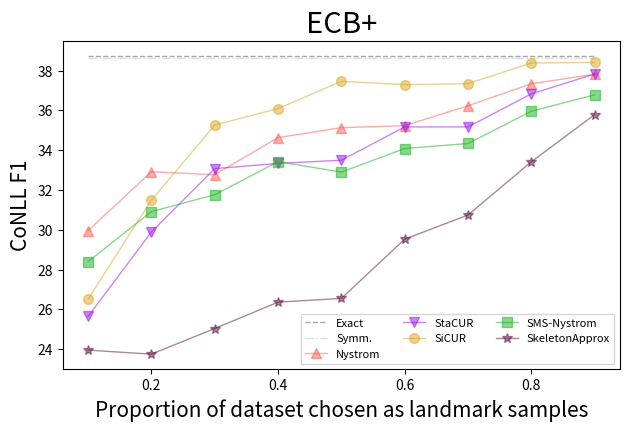
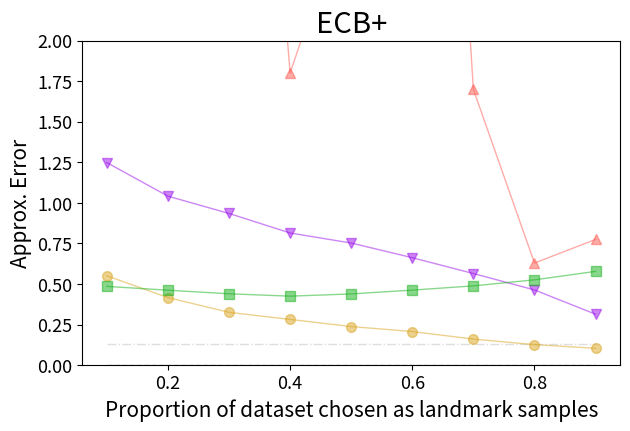

Recreate these plots in Python, in order.


import matplotlib.pyplot as plt
import numpy as np
import os

def plot_errors(name="ECB+", \
    save_path="plot", y_lims=[]):
    # res_f1 = {
    #     "exact": [
    #         [0.1, 0.2, 0.3, 0.4, 0.5, 0.6, 0.7, 0.8, 0.9],
    #         [38.74880657037666] * len([0.1, 0.2, 0.3, 0.4, 0.5, 0.6, 0.7, 0.8, 0.9])
    #     ],
    #     "sym": [
    #         [0.1, 0.2, 0.3, 0.4, 0.5, 0.6, 0.7, 0.8, 0.9],
    #         [38.623556216790654]* len([0.1, 0.2, 0.3, 0.4, 0.5, 0.6, 0.7, 0.8, 0.9])
    #     ],
    #     "nystrom": [
    #         [0.1, 0.2, 0.3, 0.4, 0.5, 0.6, 0.7, 0.8, 0.9],
    #         [29.453001115656377, 31.901301909123653, 33.89523242300988, 33.60986202955343, 35.574965261695226,
    #          37.107572264585926, 36.68823043790381, 36.770537450998, 37.259855174849875]
    #     ],
    #     "cur": [
    #         [0.1, 0.2, 0.3, 0.4, 0.5, 0.6, 0.7, 0.8, 0.9],
    #         [24.150488063329803, 29.53522903033908, 32.426787836304165, 32.86921232537402, 34.89727972947586,
    #          34.90617098275133, 35.335144224069865, 36.590698518385224, 37.67883254117065]
    #     ],
    #     "cur_alt": [
    #         [0.1, 0.2, 0.3, 0.4, 0.5, 0.6, 0.7, 0.8, 0.9],
    #         [28.128409441870726, 32.30474413561053, 34.43464486443086, 35.899560666636724, 37.12608083184479,
    #          36.29640492099795, 37.8827303695399, 38.26506415471348, 38.20478221078221]
    #     ],
    #     "nystrom_eig_est": [
    #         [0.1, 0.2, 0.3, 0.4, 0.5, 0.6, 0.7, 0.8, 0.9],
    #         [20.222374744661096, 24.979276825939138, 28.922908462203445, 29.71230751996415, 29.92687277622848,
    #          29.973995518316446, 30.454572490706322, 30.282750331058367, 29.97471384518894]
    #     ],
    # }
    # res_err = {
    #     "exact": [
    #         [0.1, 0.2, 0.3, 0.4, 0.5, 0.6, 0.7, 0.8, 0.9],
    #         [0.0] * len([0.1, 0.2, 0.3, 0.4, 0.5, 0.6, 0.7, 0.8, 0.9])
    #     ],
    #     "sym": [
    #         [0.1, 0.2, 0.3, 0.4, 0.5, 0.6, 0.7, 0.8, 0.9],
    #         [0.12959994703820654] * len([0.1, 0.2, 0.3, 0.4, 0.5, 0.6, 0.7, 0.8, 0.9])
    #     ],
    #     "nystrom": [
    #         [0.1, 0.2, 0.3, 0.4, 0.5, 0.6, 0.7, 0.8, 0.9],
    #         [2.772682744199066, 5.949554995156294, 2.930434588330667, 2.1836144439835365, 2.107271635851369,
    #          0.9578672924985379, 1.1370387264340296, 32.76028259180046, 0.5801060841147075]
    #     ],
    #     "cur": [
    #         [0.1, 0.2, 0.3, 0.4, 0.5, 0.6, 0.7, 0.8, 0.9],
    #         [1.213165380442959, 1.053327605619403, 0.9190546640682088, 0.8326280683943349, 0.7526685722469477,
    #          0.6670065633334793, 0.5831746612592008, 0.473997983636062, 0.35587686046244565]
    #     ],
    #     "cur_alt": [
    #         [0.1, 0.2, 0.3, 0.4, 0.5, 0.6, 0.7, 0.8, 0.9],
    #         [0.5711757211744267, 0.41354485861670676, 0.3593225652064925, 0.2901445826254471, 0.2558885392384951,
    #          0.23427848603048979, 0.20278928727650455, 0.1839981588473012, 0.16631205284245257]
    #     ],
    #     "nystrom_eig_est": [
    #         [0.1, 0.2, 0.3, 0.4, 0.5, 0.6, 0.7, 0.8, 0.9],
    #         [0.5689465823771407, 0.5047999530139534, 0.4730218680756465, 0.4906711952185969, 0.5398778758939089,
    #          0.5763011570974493, 0.8108787254776367, 1.700433880149526, 6.527033157149613]
    #     ],
    # }

    # res_f1 = {
    #     "exact": [
    #         [0.1, 0.2, 0.3, 0.4, 0.5, 0.6, 0.7, 0.8, 0.9],
    #         [38.74880657037666]* len([0.1, 0.2, 0.3, 0.4, 0.5, 0.6, 0.7, 0.8, 0.9])
    #     ],
    #     "sym": [
    #                 [0.1, 0.2, 0.3, 0.4, 0.5, 0.6, 0.7, 0.8, 0.9],
    #         [38.623556216790654] * len([0.1, 0.2, 0.3, 0.4, 0.5, 0.6, 0.7, 0.8, 0.9])
    #     ],
    #     "nystrom": [
    #         [0.1, 0.2, 0.3, 0.4, 0.5, 0.6, 0.7, 0.8, 0.9],
    #         [29.273947579996786, 32.55142694636823, 33.55880074524416, 33.35289997031761, 35.1294254709447,
    #          35.545589500727395, 35.89841655172414, 37.77288070512261, 37.72731167793039]
    #     ],
    #     "cur": [
    #         [0.1, 0.2, 0.3, 0.4, 0.5, 0.6, 0.7, 0.8, 0.9],
    #         [26.017948958822608, 28.85030708792121, 32.50300643166974, 33.573281386967956, 33.91302603664417,
    #          34.19815229170651, 35.23213310341613, 35.88255328881163, 37.03267704164814]
    #     ],
    #     "cur_alt": [
    #         [0.1, 0.2, 0.3, 0.4, 0.5, 0.6, 0.7, 0.8, 0.9],
    #         [25.62431259685632, 32.69287929549153, 34.440562468199275, 35.33895131428571, 37.223023204999336,
    #          36.73706224213655, 37.44623570608662, 37.7505733663037, 38.32921838883657]
    #     ],
    #     "nystrom_eig_est": [
    #         [0.1, 0.2, 0.3, 0.4, 0.5, 0.6, 0.7, 0.8, 0.9],
    #         [21.15712345613003, 23.730934887256144, 21.220076372828483, 22.23987812632471, 23.44314492900952,
    #          25.636659374896425, 26.913771585557303, 28.20003487696183, 29.220036877689]
    #     ],
    # }
    # res_err = {
    #     "exact": [
    #         [1.0],
    #         [0.0]
    #     ],
    #     "sym": [
    #         [1.0],
    #         [0.12959994703820654]
    #     ],
    #     "nystrom": [
    #         [0.1, 0.2, 0.3, 0.4, 0.5, 0.6, 0.7, 0.8, 0.9],
    #         [1.2391063137144813, 2.6258636582489165, 27.518758450522196, 372.7915584593121, 2.471352822742714,
    #          12.022232185339764, 476.2765504906115, 2.512993007886926, 5.5195300392917215]
    #     ],
    #     "cur": [
    #         [0.1, 0.2, 0.3, 0.4, 0.5, 0.6, 0.7, 0.8, 0.9],
    #         [1.1410597881763231, 1.0401030437425554, 0.9344839214858597, 0.8482359069393325, 0.75524149975784,
    #          0.6741148013832006, 0.5747109803557344, 0.4611982041891614, 0.32543252483109225]
    #     ],
    #     "cur_alt": [
    #         [0.1, 0.2, 0.3, 0.4, 0.5, 0.6, 0.7, 0.8, 0.9],
    #         [0.5807466922346248, 0.42206726787464655, 0.35917188020374813, 0.2994045708100829, 0.26552745878988604,
    #          0.2386693394382009, 0.201705416933918, 0.18038133903443856, 0.17104379934745992]
    #     ],
    #     "nystrom_eig_est": [
    #         [0.1, 0.2, 0.3, 0.4, 0.5, 0.6, 0.7, 0.8, 0.9],
    #         [0.569596063237659, 0.5113661454943242, 0.526472382885246, 0.5107179394033644, 0.4976326959651174,
    #          0.47559882585276697, 0.45627401598865824, 0.44993160530046883, 0.4465001946793235]
    #     ],
    # }

    res_f1 = {
        "exact": [
            [0.1, 0.2, 0.3, 0.4, 0.5, 0.6, 0.7, 0.8, 0.9],
            [38.74880657037666] * len([0.1, 0.2, 0.3, 0.4, 0.5, 0.6, 0.7, 0.8, 0.9])
        ],
        "sym": [
            [0.1, 0.2, 0.3, 0.4, 0.5, 0.6, 0.7, 0.8, 0.9],
            [38.623556216790654] * len([0.1, 0.2, 0.3, 0.4, 0.5, 0.6, 0.7, 0.8, 0.9])
        ],
        "nystrom": [
        [ 0.1, 0.2, 0.3, 0.4, 0.5, 0.6, 0.7, 0.8, 0.9],
        [ 29.958902779249215, 32.914769975786925, 32.763884081304084, 34.63124604680582, 35.131038364130944, 35.22984630253148, 36.23037690651627, 37.33790322580645, 37.81434491959224]
        ],
        "cur": [
        [ 0.1, 0.2, 0.3, 0.4, 0.5, 0.6, 0.7, 0.8, 0.9],
        [ 25.640906740424505, 29.889856615559335, 33.07233118027011, 33.33283020096005, 33.491946223417266, 35.16890234247659, 35.168332088390905, 36.828766352636514, 37.82490284655257]
        ],
        "cur_alt": [
        [ 0.1, 0.2, 0.3, 0.4, 0.5, 0.6, 0.7, 0.8, 0.9],
        [ 26.516677593279237, 31.487382733057803, 35.25862636952005, 36.0912553880114, 37.460412611911245, 37.29015664845173, 37.34200997113619, 38.37881403149696, 38.40760181510406]
        ],
        # "nystrom_eig_est_rescale": [
        # [ 0.1, 0.2, 0.3, 0.4, 0.5, 0.6, 0.7, 0.8, 0.9],
        # [ 29.98746265825786, 31.737870268722254, 34.08212146093726, 34.23248529549061, 35.319182693029475, 35.93861269428114, 35.52657848970251, 34.7285535006605, 33.03908918406072]
        # ],
        "sms_nystrom_rescale": [
        [ 0.1, 0.2, 0.3, 0.4, 0.5, 0.6, 0.7, 0.8, 0.9],
        [ 28.398404013222372, 30.91315553442675, 31.758110886812826, 33.420586230402186, 32.89710474262846, 34.081341264075554, 34.33399960268341, 35.95518033946252, 36.78292424110638]
        ],
        "skeleton": [
        [ 0.1, 0.2, 0.3, 0.4, 0.5, 0.6, 0.7, 0.8, 0.9],
        [ 23.948060568346815, 23.746075276339727, 25.035549056102102, 26.36150381325581, 26.549217667859306, 29.524641083521445, 30.739044579095435, 33.41582020834368, 35.78499354124377]],
    }

    res_err = {
        "exact": [
            [0.1, 0.2, 0.3, 0.4, 0.5, 0.6, 0.7, 0.8, 0.9],
            [0.0]* len([0.1, 0.2, 0.3, 0.4, 0.5, 0.6, 0.7, 0.8, 0.9])
        ],
        "sym": [
            [0.1, 0.2, 0.3, 0.4, 0.5, 0.6, 0.7, 0.8, 0.9],
            [0.12959989021841523]* len([0.1, 0.2, 0.3, 0.4, 0.5, 0.6, 0.7, 0.8, 0.9])
        ],
        "nystrom": [
        [ 0.1, 0.2, 0.3, 0.4, 0.5, 0.6, 0.7, 0.8, 0.9],
        [ 2.710936966950153, 2.369600871622985, 6.469917301327238, 1.8010742563592348, 2.9099872681370513, 7.700782897300678, 1.70008062760418, 0.62898311764662, 0.7749573145720495]
        ],
        "cur": [
        [ 0.1, 0.2, 0.3, 0.4, 0.5, 0.6, 0.7, 0.8, 0.9],
        [ 1.2484857880846034, 1.0416380497824405, 0.9349746736835672, 0.8145344598508462, 0.7526384001909203, 0.6621092553453476, 0.5645471870139569, 0.46341360329042847, 0.31357498854763777]
        ],
        "cur_alt": [
        [ 0.1, 0.2, 0.3, 0.4, 0.5, 0.6, 0.7, 0.8, 0.9],
        [ 0.5504913361141247, 0.41621940190058776, 0.3251803707162164, 0.28153907953114476, 0.23755362728967333, 0.20676492251809434, 0.16011419752850317, 0.12613163535336624, 0.10343158928239513]
        ],
        # "nystrom_eig_est_rescale": [
        # [ 0.1, 0.2, 0.3, 0.4, 0.5, 0.6, 0.7, 0.8, 0.9],
        # [ 0.507141817350184, 0.4770394775393712, 0.47125862478036884, 6.300363624045677, 0.6527503981696806, 2.193752724388605, 5.973908996299553, 12.765099987435448, 23.207573301044636]
        # ],
        "sms_nystrom_rescale": [
        [ 0.1, 0.2, 0.3, 0.4, 0.5, 0.6, 0.7, 0.8, 0.9],
        [ 0.48522671579681464, 0.46173824140396147, 0.4396409525746013, 0.4250294317587443, 0.43875750390019397, 0.4622774931330084, 0.48842262090182476, 0.5255343756461065, 0.5779026216195177]
        ],
        "skeleton": [
        [ 0.1, 0.2, 0.3, 0.4, 0.5, 0.6, 0.7, 0.8, 0.9],
        [ 1456.6186354877384, 77728.24915389145, 4899.3859260962645, 650.1451798232151, 416.64048429539935, 244.04978390153917, 203.05375962533608, 41.23100603841949, 16.769046188007792]
        ],

    }




    plt.gcf().clear()
    scale_ = 0.55
    new_size = (scale_ * 10, scale_ * 8.5)
    plt.gcf().set_size_inches(new_size)

    fig1 = plt.figure()
    ax1 = fig1.add_subplot(111)

    plt.rc('axes', titlesize=18)
    plt.rc('axes', labelsize=15)
    plt.rc('xtick', labelsize=13)
    plt.rc('ytick', labelsize=13)
    plt.rc('legend', fontsize=18)

    STYLE_MAP = {"exact": {"color": "#505050", 'linestyle': '--', 'label': 'Exact', 'linewidth': 1},
                 "sym": {"color":  "#BEBEBE", 'linestyle': '-.', 'label': 'Symm.', 'linewidth': 1},
                 "cur": {"color": '#9A0EEA', "marker": "v", "markersize": 7, 'label': 'StaCUR', 'linewidth': 1},
                 "cur_alt": {"color": "#DAA520", "marker": "o", "markersize": 7, 'label': 'SiCUR', 'linewidth': 1},
                 "nystrom": {"color": "#FC5A50",  "marker": "^", "markersize": 7, 'label': 'Nystrom', 'linewidth': 1},
                 "nystrom_eig_est": {"color": "#069AF3", "marker": ".", "markersize": 7, 'label': 'min-eig Nystrom', 'linewidth': 1},
                 "sms_nystrom": {"color": "#15B01A", "marker": "s", "markersize": 7, 'label': 'SMS-Nystrom',
                                     'linewidth': 1},
                 "nystrom_eig_est_rescale": {"color": "#069AF3", "marker": ".", "markersize": 7, 'label': 'min-eig Nystrom',
                                     'linewidth': 1},
                 "sms_nystrom_rescale": {"color": "#15B01A", "marker": "s", "markersize": 7, 'label': 'SMS-Nystrom',
                                 'linewidth': 1},
                 "skeleton": {"color": "#580F41", "marker": "*", "markersize": 7, 'label': 'SkeletonApprox',
                                         'linewidth': 1},

                 }

    for m,arr in res_f1.items():
        ax1.plot(np.array(arr[0]), arr[1], **STYLE_MAP[m], alpha=0.5)

    title_name = 'ECB+'
    directory = "figures/"+save_path+"/"
    if not os.path.isdir(directory):
        os.makedirs(directory)
    filename=name.lower() + '_f1'
    path = os.path.join(directory, filename+".pdf")

    plt.locator_params(axis='x', nbins=6)
    if len(y_lims) > 0:
        plt.ylim(bottom=y_lims[0], top=y_lims[1])
    plt.xlabel("Proportion of dataset chosen as landmark samples", fontsize=15)
    plt.ylabel("CoNLL F1", fontsize=15)
    plt.title(title_name, fontsize=21)
    plt.tight_layout(rect=[0, 0.03, 1, 0.95])
    # ax1.legend(loc='lower right')
    # ax1.legend(loc='center left', bbox_to_anchor=(1, 0.5))
    ax1.legend(loc='lower right', #bbox_to_anchor=(0.5, 1.05),
              ncol=3, fancybox=False, shadow=False,prop={'size': 8})
    plt.savefig(path)
    plt.gcf().clear()

    plt.gcf().clear()
    scale_ = 0.55
    new_size = (scale_ * 10, scale_ * 8.5)
    plt.gcf().set_size_inches(new_size)

    fig1 = plt.figure()
    ax1 = fig1.add_subplot(111)

    plt.rc('axes', titlesize=18)
    plt.rc('axes', labelsize=15)
    plt.rc('xtick', labelsize=13)
    plt.rc('ytick', labelsize=13)
    plt.rc('legend', fontsize=18)

    for m, arr in res_err.items():
        ax1.plot(np.array(arr[0]), arr[1], **STYLE_MAP[m], alpha=0.5)

    title_name = 'ECB+'
    directory = "figures/" + save_path + "/"
    if not os.path.isdir(directory):
        os.mkdir(directory)
    filename = name.lower() + '_err'
    path = os.path.join(directory, filename + ".pdf")

    plt.locator_params(axis='x', nbins=6)
    plt.ylim(bottom=0, top=2)
    plt.xlabel("Proportion of dataset chosen as landmark samples", fontsize=15)
    plt.ylabel("Approx. Error", fontsize=15)
    plt.title(title_name, fontsize=21)
    plt.tight_layout(rect=[0, 0.03, 1, 0.95])
    # ax1.legend(loc='upper left')
    # ax1.legend(loc='center left', bbox_to_anchor=(1, 0.5))
    # ax1.legend(loc='upper left',  # bbox_to_anchor=(0.5, 1.05),
    #            ncol=3, fancybox=False, shadow=False, prop={'size': 8})
    plt.savefig(path)
    plt.gcf().clear()

plot_errors()
